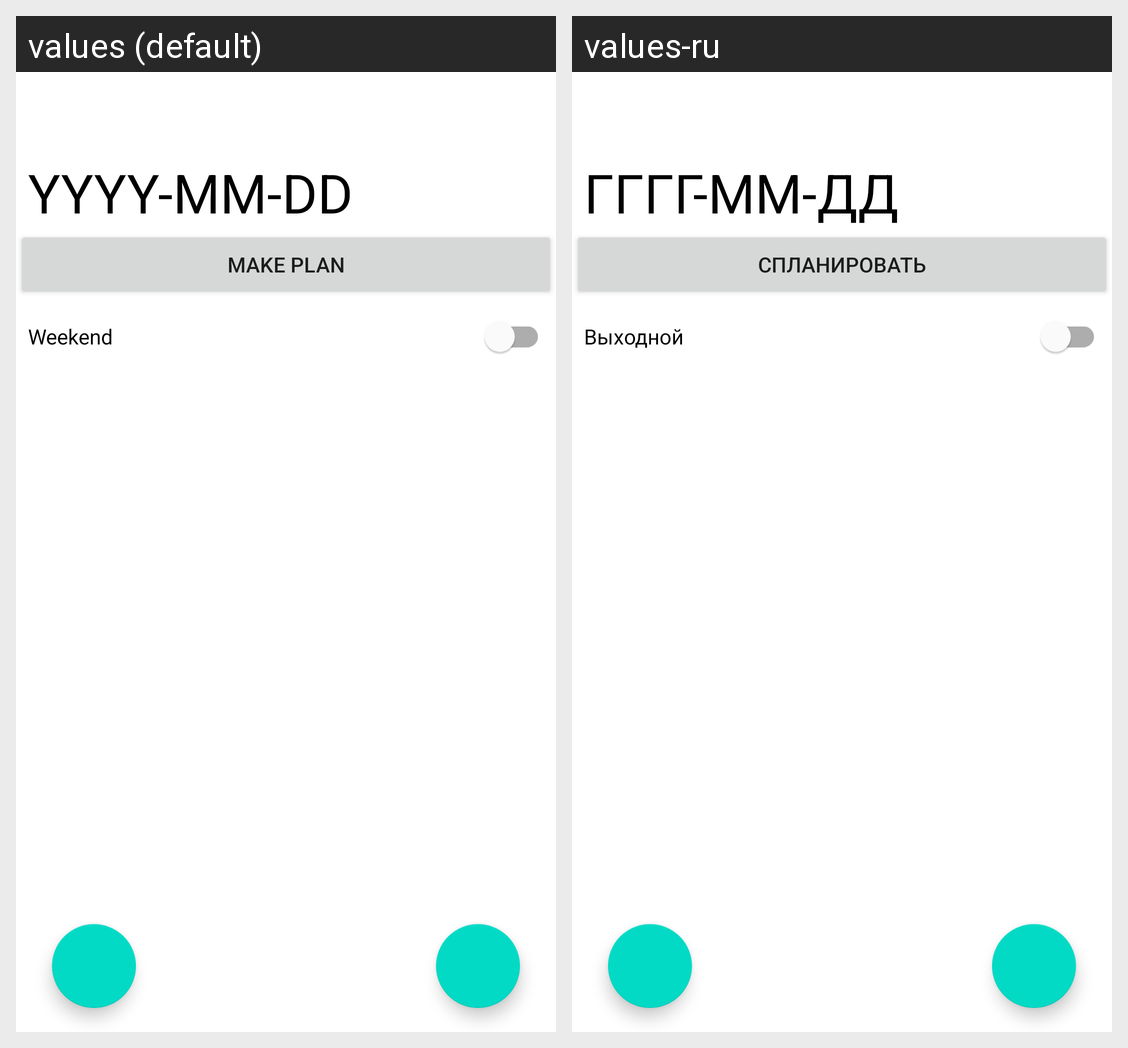

This grid shows one Android layout under two languages. Give, for every string resource on the screen, its name, the default text and each shown locale's text.
Android screen res/layout/fragment_planner.xml rendered under 2 locales, left to right: values (default), values-ru. Device: Nexus 5 (rendered at 1080×1920; each locale shown at half size, 540×960, under a caption strip naming it); theme Theme.TaskManager.
Strings drawn on this screen, with the default value and each locale's value (text and hints the layout hard-codes, and strings that could not be matched under every locale, appear in the picture but are not listed):

localDate_pattern
  values: YYYY-MM-DD
  values-ru: ГГГГ-ММ-ДД

make_plan
  values: Make plan
  values-ru: Спланировать

weekend_string
  values: Weekend
  values-ru: Выходной
